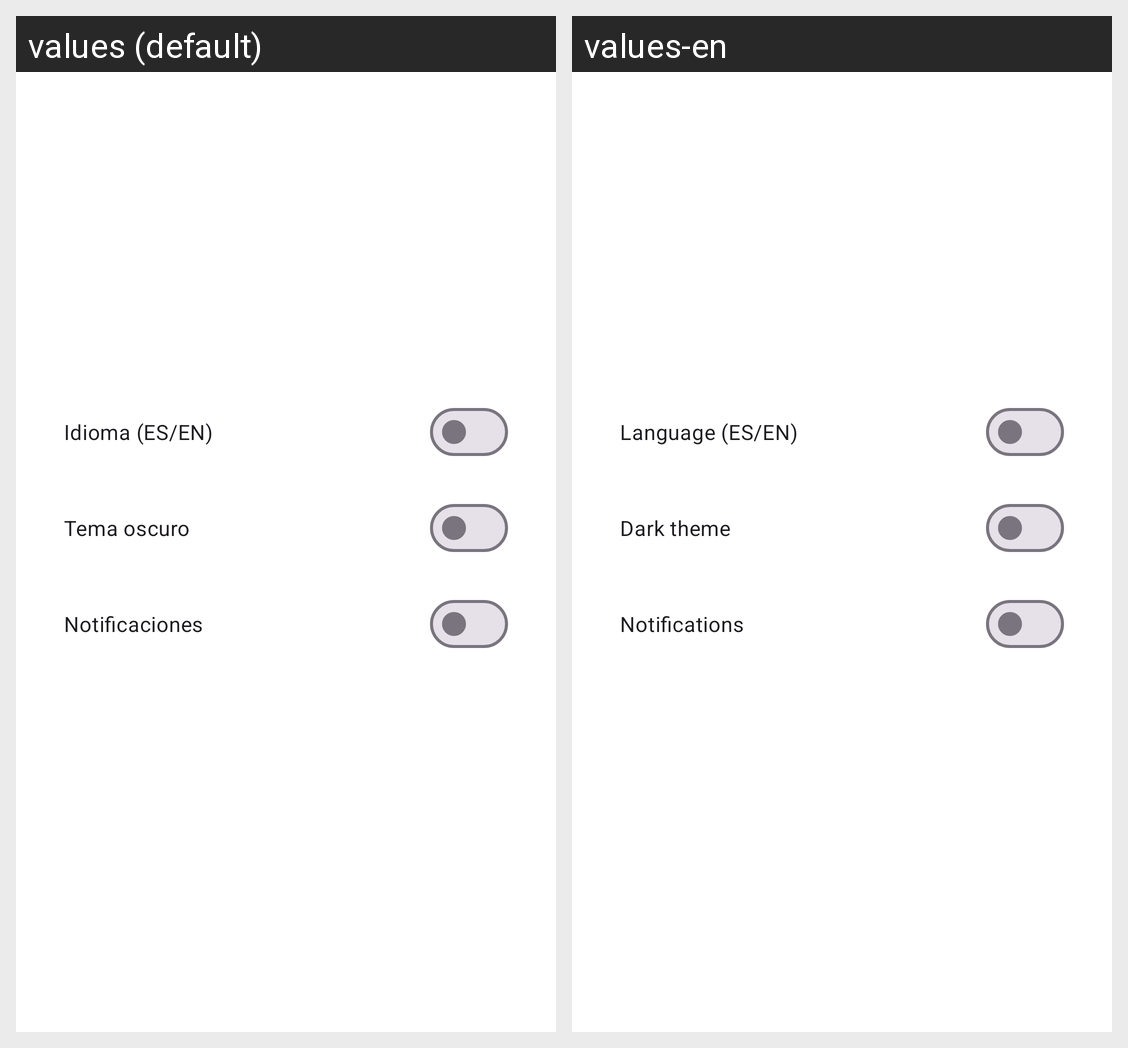

Locale-by-locale string values for the Android screen shown in this grid:
Android screen res/layout/fragment_preferences.xml rendered under 2 locales, left to right: values (default), values-en. Device: Nexus 5 (rendered at 1080×1920; each locale shown at half size, 540×960, under a caption strip naming it); theme Theme.Tarea1.
Strings drawn on this screen, with the default value and each locale's value (text and hints the layout hard-codes, and strings that could not be matched under every locale, appear in the picture but are not listed):

prefs_language
  values: Idioma (ES/EN)
  values-en: Language (ES/EN)

prefs_theme
  values: Tema oscuro
  values-en: Dark theme

prefs_notifications
  values: Notificaciones
  values-en: Notifications
